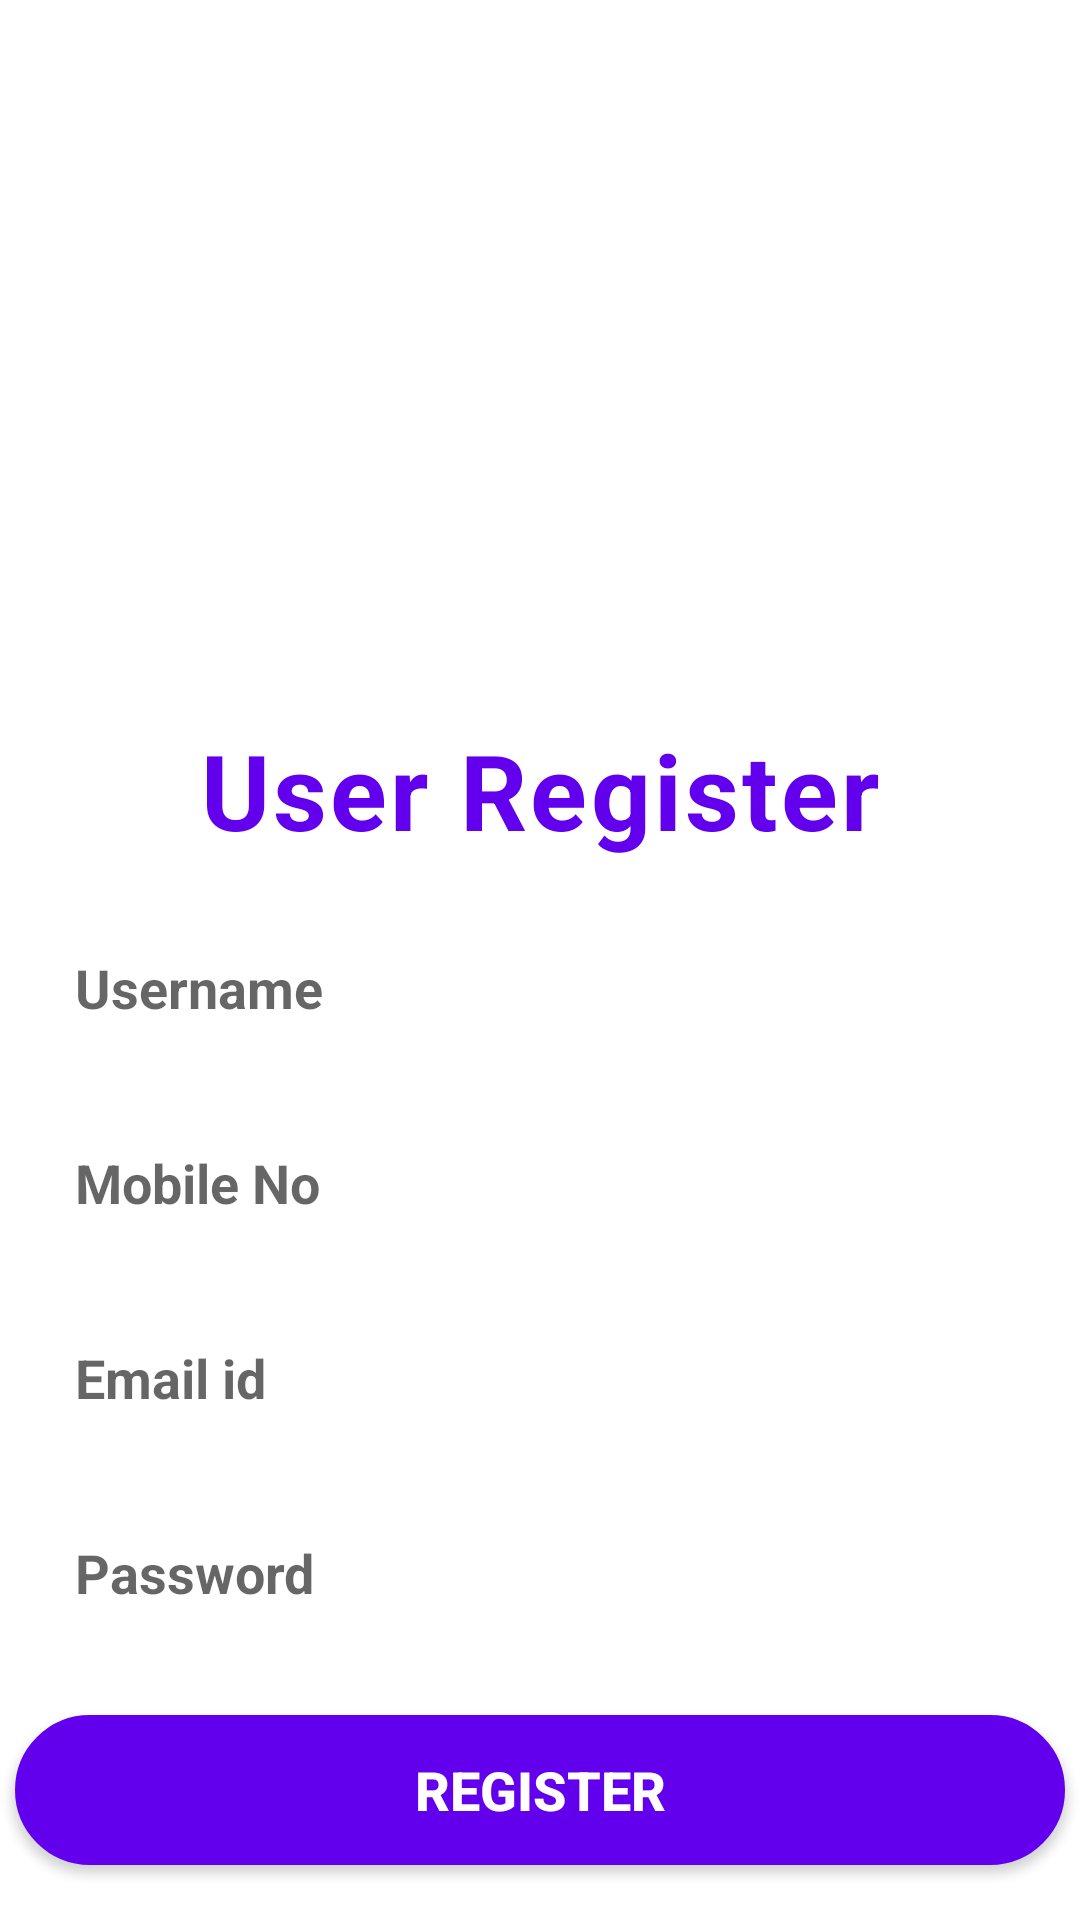

Here is an Android app screen rendered from its layout file. Give the layout XML and the strings, colors and styles it references.
<!-- AndroidManifest.xml: application theme Theme.Nearest_offer -->
<!-- res/layout/activity_userregister.xml -->
<?xml version="1.0" encoding="utf-8"?>
<LinearLayout xmlns:android="http://schemas.android.com/apk/res/android"
    xmlns:app="http://schemas.android.com/apk/res-auto"
    xmlns:tools="http://schemas.android.com/tools"
    android:layout_width="match_parent"
    android:layout_height="match_parent"
    android:orientation="vertical"
    android:gravity="center_horizontal"
    tools:context=".userregister">

    <ImageView
        android:layout_width="350dp"
        android:layout_height="240dp"
        android:src="@drawable/offer" />

    <TextView
        android:layout_width="wrap_content"
        android:layout_height="wrap_content"
        android:letterSpacing="0.03"
        android:text="User Register"
        android:textColor="@color/purple_500"
        android:textSize="35dp"
        android:textStyle="bold" />

    <EditText
        android:id="@+id/edusername"
        android:layout_width="350dp"
        android:layout_height="45dp"
        android:background="@drawable/forget"
        android:hint="Username"
        android:inputType="text"
        android:textColor="@color/purple_500"
        android:textStyle="bold"
        android:textSize="18dp"
        android:layout_marginTop="20dp"
        android:paddingLeft="20dp"/>

    <EditText
        android:id="@+id/edmobileno"
        android:layout_width="350dp"
        android:layout_height="45dp"
        android:background="@drawable/forget"
        android:hint="Mobile No"
        android:textColor="@color/purple_500"
        android:textStyle="bold"
        android:inputType="number"
        android:textSize="18dp"
        android:layout_marginTop="20dp"
        android:paddingLeft="20dp"/>

    <EditText
        android:id="@+id/edemail"
        android:layout_width="350dp"
        android:layout_height="45dp"
        android:background="@drawable/forget"
        android:hint="Email id"
        android:inputType="textEmailAddress"
        android:textColor="@color/purple_500"
        android:textStyle="bold"
        android:textSize="18dp"
        android:layout_marginTop="20dp"
        android:paddingLeft="20dp"/>


    <EditText
        android:id="@+id/edpassword"
        android:layout_width="350dp"
        android:layout_height="45dp"
        android:background="@drawable/forget"
        android:hint="Password"
        android:inputType="textPassword"
        android:textColor="@color/purple_500"
        android:textStyle="bold"
        android:textSize="18dp"
        android:layout_marginTop="20dp"
        android:paddingLeft="20dp"/>

    <androidx.appcompat.widget.AppCompatButton
        android:id="@+id/btnregister"
        android:layout_width="350dp"
        android:layout_height="50dp"
        android:background="@drawable/button"
        android:text="Register"
        android:textSize="18dp"
        android:textStyle="bold"
        android:textColor="#FFF"
        android:layout_marginTop="25dp"/>

    <TextView
        android:id="@+id/txtlogin"
        android:layout_width="wrap_content"
        android:layout_height="wrap_content"
        android:text="Already have an account? Sign In"
        android:textColor="@color/purple_500"
        android:textStyle="bold"
        android:textSize="18dp"
        android:layout_marginTop="15dp"/>




</LinearLayout>
<!-- resources referenced by this layout -->
<resources>
  <color name="purple_500">#FF6200EE</color>
  <!-- drawable button (drawable) -->
  <shape xmlns:android="http://schemas.android.com/apk/res/android">
      <solid android:color="@color/purple_500" />
      <stroke android:width="1dp" android:color="@color/purple_500" />
      <padding android:left="10dp" android:top="10dp" android:right="10dp" android:bottom="10dp" />
      <corners android:radius="80dp" />
  </shape>
  <style name="Theme.Nearest_offer" parent="Theme.MaterialComponents.DayNight.DarkActionBar">
          
          <item name="colorPrimary">@color/purple_500</item>
          <item name="colorPrimaryVariant">@color/purple_700</item>
          <item name="colorOnPrimary">@color/white</item>
          
          <item name="colorSecondary">@color/teal_200</item>
          <item name="colorSecondaryVariant">@color/teal_700</item>
          <item name="colorOnSecondary">@color/black</item>
          
          <item name="android:statusBarColor" tools:targetApi="l">?attr/colorPrimaryVariant</item>
          
      </style>
  <color name="purple_700">#FF3700B3</color>
  <color name="white">#FFFFFFFF</color>
  <color name="teal_200">#FF03DAC5</color>
  <color name="teal_700">#FF018786</color>
  <color name="black">#FF000000</color>
</resources>
